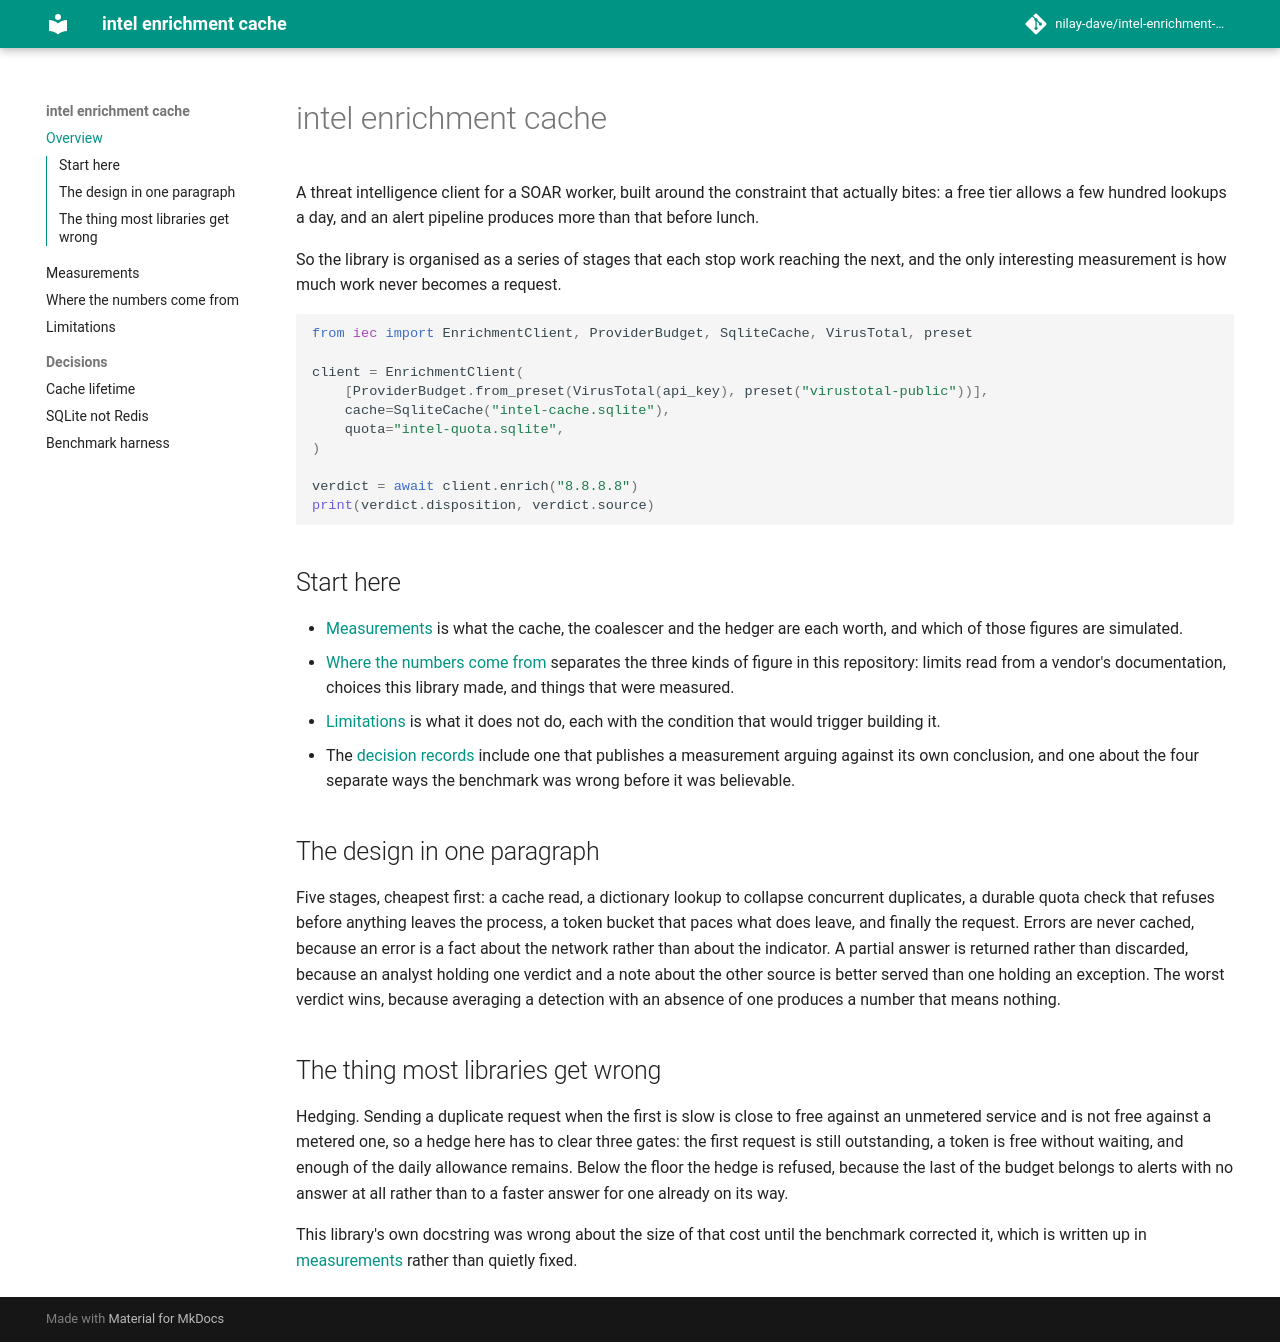

repository: nilay-dave/intel-enrichment-cache · page: index.html · generator: mkdocs

# intel enrichment cache

A threat intelligence client for a SOAR worker, built around the constraint
that actually bites: a free tier allows a few hundred lookups a day, and an
alert pipeline produces more than that before lunch.

So the library is organised as a series of stages that each stop work reaching
the next, and the only interesting measurement is how much work never becomes a
request.

```python
from iec import EnrichmentClient, ProviderBudget, SqliteCache, VirusTotal, preset

client = EnrichmentClient(
    [ProviderBudget.from_preset(VirusTotal(api_key), preset("virustotal-public"))],
    cache=SqliteCache("intel-cache.sqlite"),
    quota="intel-quota.sqlite",
)

verdict = await client.enrich("8.8.8.8")
print(verdict.disposition, verdict.source)
```

## Start here

- [Measurements](measurements.md) is what the cache, the coalescer and the
  hedger are each worth, and which of those figures are simulated.
- [Where the numbers come from](sources.md) separates the three kinds of figure
  in this repository: limits read from a vendor's documentation, choices this
  library made, and things that were measured.
- [Limitations](limitations.md) is what it does not do, each with the condition
  that would trigger building it.
- The [decision records](adr/adr-001-cache-lifetime.md) include one that
  publishes a measurement arguing against its own conclusion, and one about the
  four separate ways the benchmark was wrong before it was believable.

## The design in one paragraph

Five stages, cheapest first: a cache read, a dictionary lookup to collapse
concurrent duplicates, a durable quota check that refuses before anything
leaves the process, a token bucket that paces what does leave, and finally the
request. Errors are never cached, because an error is a fact about the network
rather than about the indicator. A partial answer is returned rather than
discarded, because an analyst holding one verdict and a note about the other
source is better served than one holding an exception. The worst verdict wins,
because averaging a detection with an absence of one produces a number that
means nothing.

## The thing most libraries get wrong

Hedging. Sending a duplicate request when the first is slow is close to free
against an unmetered service and is not free against a metered one, so a hedge
here has to clear three gates: the first request is still outstanding, a token
is free without waiting, and enough of the daily allowance remains. Below the
floor the hedge is refused, because the last of the budget belongs to alerts
with no answer at all rather than to a faster answer for one already on its
way.

This library's own docstring was wrong about the size of that cost until the
benchmark corrected it, which is written up in
[measurements](measurements.md) rather than quietly fixed.
